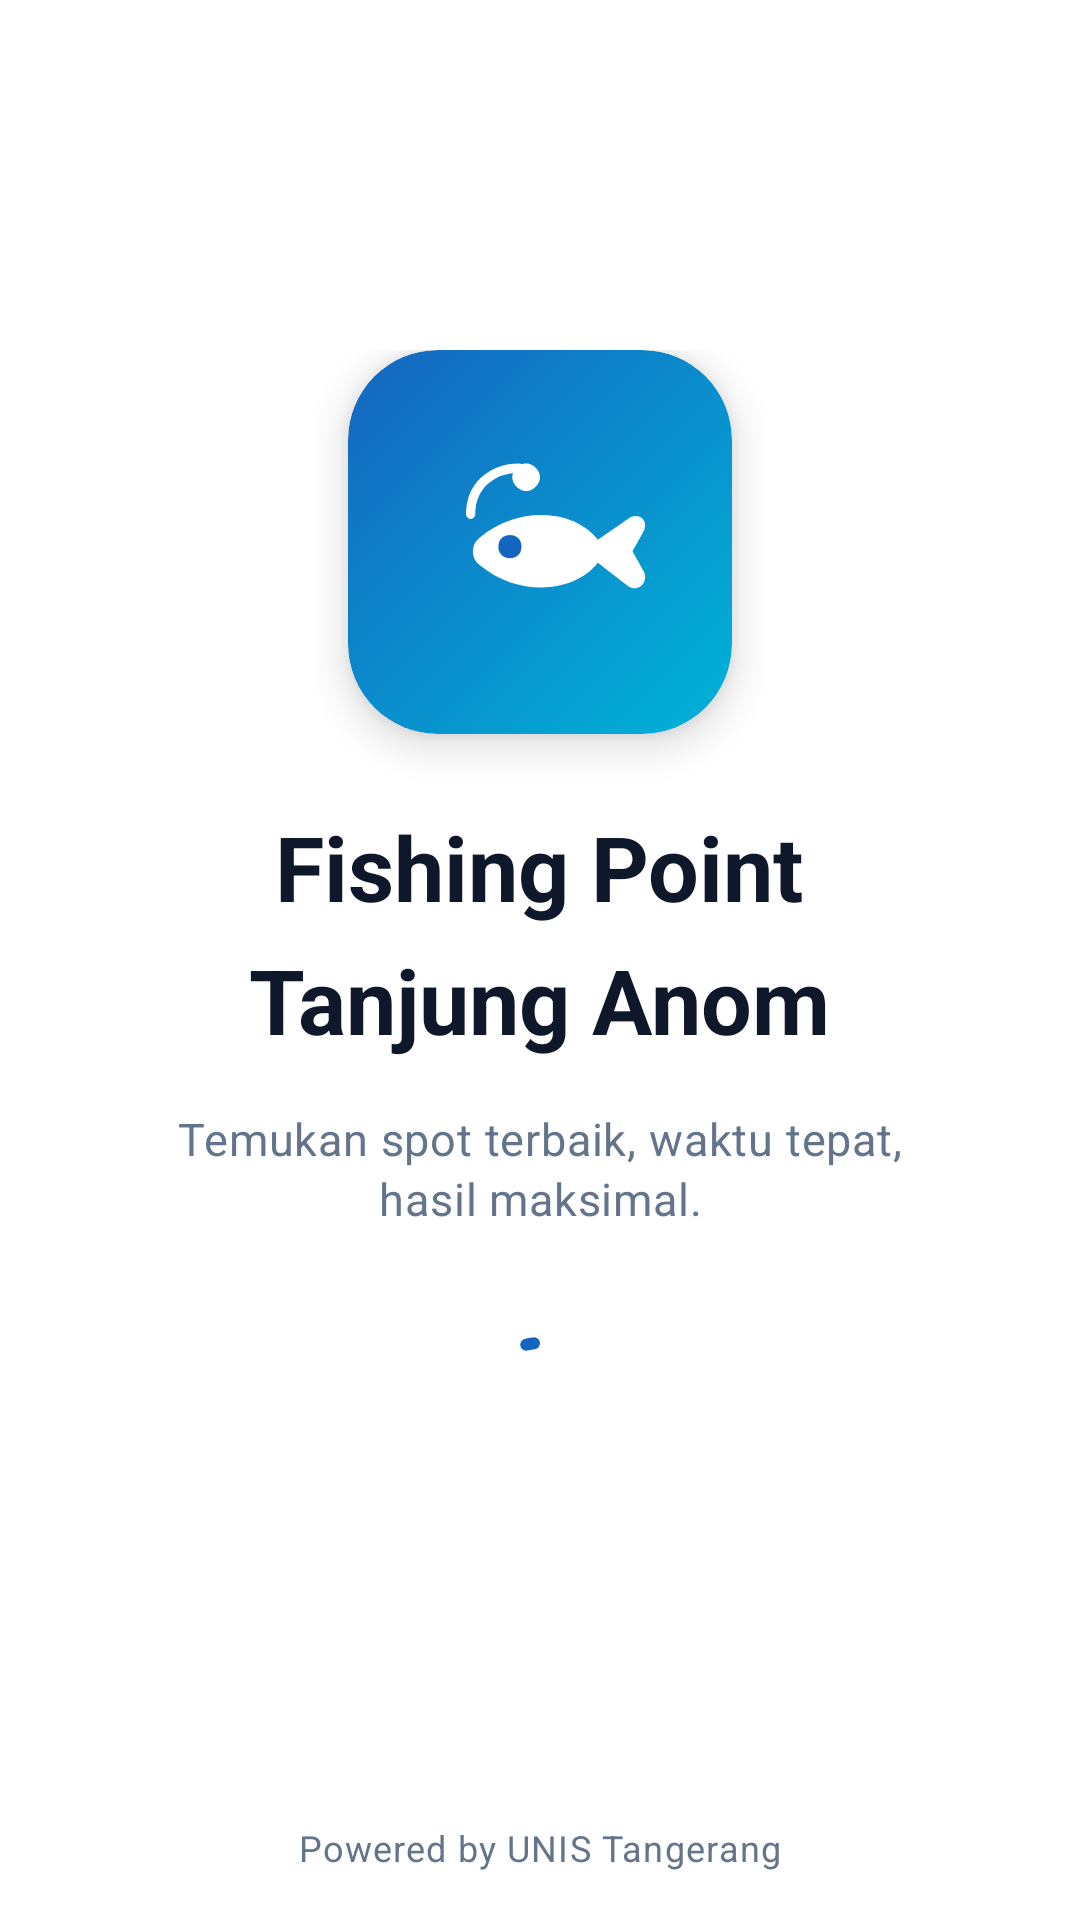

Reconstruct the res/layout file that produces this screen, plus the resources it refers to.
<!-- AndroidManifest.xml: application theme Theme.Java3 -->
<!-- res/layout/activity_splash.xml -->
<?xml version="1.0" encoding="utf-8"?>
<androidx.constraintlayout.widget.ConstraintLayout xmlns:android="http://schemas.android.com/apk/res/android"
    xmlns:app="http://schemas.android.com/apk/res-auto"
    android:layout_width="match_parent"
    android:layout_height="match_parent"
    android:background="@color/white">

    <LinearLayout
        android:id="@+id/splashContent"
        android:layout_width="0dp"
        android:layout_height="wrap_content"
        android:gravity="center"
        android:orientation="vertical"
        android:paddingStart="@dimen/screen_margin"
        android:paddingEnd="@dimen/screen_margin"
        app:layout_constraintBottom_toBottomOf="parent"
        app:layout_constraintEnd_toEndOf="parent"
        app:layout_constraintStart_toStartOf="parent"
        app:layout_constraintTop_toTopOf="parent"
        app:layout_constraintVertical_bias="0.44">

        <ImageView
            android:id="@+id/ivLogo"
            android:layout_width="128dp"
            android:layout_height="128dp"
            android:background="@drawable/bg_splash_logo"
            android:clipToOutline="true"
            android:contentDescription="@string/app_name"
            android:elevation="8dp"
            android:padding="27dp"
            android:src="@drawable/ic_fish_symbol" />

        <TextView
            android:id="@+id/tvBrandTitle"
            style="@style/TextAppearance.App.HeadlineMedium"
            android:layout_width="wrap_content"
            android:layout_height="wrap_content"
            android:layout_marginTop="@dimen/spacing_24"
            android:fontFamily="sans-serif-medium"
            android:gravity="center"
            android:text="@string/fishing_point"
            android:textColor="@color/text_primary"
            android:textSize="30sp" />

        <TextView
            android:id="@+id/tvBrandSubtitle"
            style="@style/TextAppearance.App.HeadlineMedium"
            android:layout_width="wrap_content"
            android:layout_height="wrap_content"
            android:layout_marginTop="@dimen/spacing_4"
            android:fontFamily="sans-serif-medium"
            android:gravity="center"
            android:text="@string/tanjung_anom"
            android:textColor="@color/text_primary"
            android:textSize="30sp" />

        <TextView
            android:id="@+id/tvTagline"
            style="@style/TextAppearance.App.BodyMedium"
            android:layout_width="260dp"
            android:layout_height="wrap_content"
            android:layout_marginTop="@dimen/spacing_16"
            android:gravity="center"
            android:lineSpacingExtra="2dp"
            android:text="@string/splash_tagline"
            android:textColor="@color/text_secondary"
            android:textSize="15sp" />

        <com.google.android.material.progressindicator.CircularProgressIndicator
            android:id="@+id/progressBar"
            android:layout_width="44dp"
            android:layout_height="44dp"
            android:layout_marginTop="@dimen/spacing_32"
            android:indeterminate="true"
            app:indicatorColor="@color/primary"
            app:indicatorSize="42dp"
            app:trackColor="@color/primary_light"
            app:trackThickness="4dp" />

    </LinearLayout>

    <TextView
        android:id="@+id/tvPoweredBy"
        style="@style/TextAppearance.App.BodySmall"
        android:layout_width="wrap_content"
        android:layout_height="wrap_content"
        android:layout_marginBottom="@dimen/spacing_16"
        android:text="@string/powered_by"
        android:textColor="@color/text_secondary"
        app:layout_constraintBottom_toBottomOf="parent"
        app:layout_constraintEnd_toEndOf="parent"
        app:layout_constraintStart_toStartOf="parent" />

</androidx.constraintlayout.widget.ConstraintLayout>
<!-- resources referenced by this layout -->
<resources>
  <color name="primary">#1565C0</color>
  <color name="primary_light">#E3F2FD</color>
  <color name="text_primary">#0F172A</color>
  <color name="text_secondary">#64748B</color>
  <color name="white">#FFFFFF</color>
  <dimen name="screen_margin">20dp</dimen>
  <dimen name="spacing_16">16dp</dimen>
  <dimen name="spacing_24">24dp</dimen>
  <dimen name="spacing_32">32dp</dimen>
  <dimen name="spacing_4">4dp</dimen>
  <!-- drawable bg_splash_logo (drawable) -->
  <?xml version="1.0" encoding="utf-8"?>
  <shape xmlns:android="http://schemas.android.com/apk/res/android"
      android:shape="rectangle">
      <corners android:radius="30dp" />
      <gradient
          android:angle="135"
          android:endColor="@color/primary"
          android:startColor="@color/secondary" />
  </shape>
  <string name="app_name">Fishing Point Tanjung Anom</string>
  <string name="fishing_point">Fishing Point</string>
  <string name="powered_by">Powered by UNIS Tangerang</string>
  <string name="splash_tagline">Temukan spot terbaik, waktu tepat, hasil maksimal.</string>
  <string name="tanjung_anom">Tanjung Anom</string>
  <style name="TextAppearance.App.BodyMedium" parent="TextAppearance.Material3.BodyMedium">
          <item name="android:textColor">@color/onSurfaceVariant</item>
      </style>
  <style name="TextAppearance.App.BodySmall" parent="TextAppearance.Material3.BodySmall">
          <item name="android:textColor">@color/onSurfaceVariant</item>
      </style>
  <style name="TextAppearance.App.HeadlineMedium" parent="TextAppearance.Material3.HeadlineMedium">
          <item name="android:textColor">@color/onBackground</item>
          <item name="android:textStyle">bold</item>
      </style>
  <style name="Theme.Java3" parent="Base.Theme.Java3" />
  <color name="secondary">#00B4D8</color>
  <color name="onSurfaceVariant">#64748B</color>
  <color name="onBackground">#0F172A</color>
  <color name="onPrimary">#FFFFFF</color>
  <color name="primaryContainer">#D1E4FF</color>
  <color name="onPrimaryContainer">#001D36</color>
  <color name="onSecondary">#FFFFFF</color>
  <color name="secondaryContainer">#B2EBFF</color>
  <color name="onSecondaryContainer">#001F28</color>
  <color name="tertiary">#F59E0B</color>
  <color name="onTertiary">#FFFFFF</color>
  <color name="tertiaryContainer">#FFDDB3</color>
  <color name="onTertiaryContainer">#291800</color>
  <color name="background">#F8FAFC</color>
  <color name="surface">#FFFFFF</color>
  <color name="onSurface">#0F172A</color>
  <color name="surfaceVariant">#E2E8F0</color>
  <color name="outline">#CBD5E1</color>
  <color name="error">#EF4444</color>
  <color name="onError">#FFFFFF</color>
  <style name="TextAppearance.App.HeadlineLarge" parent="TextAppearance.Material3.HeadlineLarge">
          <item name="android:textColor">@color/onBackground</item>
          <item name="android:textStyle">bold</item>
      </style>
  <style name="TextAppearance.App.TitleLarge" parent="TextAppearance.Material3.TitleLarge">
          <item name="android:textColor">@color/onBackground</item>
          <item name="android:textStyle">bold</item>
      </style>
  <style name="TextAppearance.App.TitleMedium" parent="TextAppearance.Material3.TitleMedium">
          <item name="android:textColor">@color/onBackground</item>
          <item name="android:textStyle">bold</item>
      </style>
  <style name="TextAppearance.App.BodyLarge" parent="TextAppearance.Material3.BodyLarge">
          <item name="android:textColor">@color/onBackground</item>
      </style>
  <style name="WidgetAppBottomSheet" parent="Widget.Material3.BottomSheet.Modal">
          <item name="backgroundTint">@color/surface</item>
          <item name="shapeAppearance">@style/ShapeAppearanceAppBottomSheet</item>
      </style>
  <dimen name="radius_24">24dp</dimen>
</resources>
